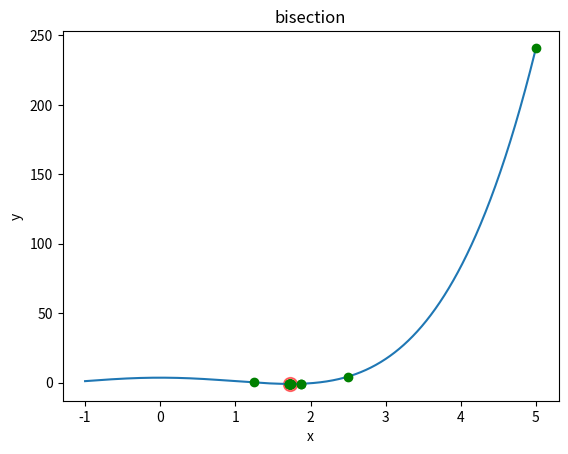

Write Python code to recreate this figure.

import matplotlib.pyplot as plt
import numpy as np

def bisection ( f, rangeMin, rangeMax, tol = 1e-4 ):
    
    x = np.linspace ( -1, 5, 1000 )
    y = f ( x )

    plt.title ( 'bisection' )
    plt.xlabel ( 'x' )
    plt.ylabel ( 'y' )
    plt.plot ( x, y )

    acc = abs ( rangeMax - rangeMin )
    iterations = 0

    mid = ( rangeMin + rangeMax ) / 2
    fM = f ( mid )

    plt.plot ( mid, fM, 'o', color = 'g' )

    while acc > tol: 

        left = ( rangeMin + mid ) / 2
        right = ( mid + rangeMax ) / 2

        fL = f ( left )
        fR = f ( right )

        if ( fL < fM ):
            rangeMax = mid
            mid = left
            fM = fL
        elif ( fR < fM ):
            rangeMin = mid
            mid = right
            fM = fR
        else:
            rangeMin = left
            rangeMax = right

        acc = abs ( rangeMax - rangeMin )

        plt.plot ( mid, fM, 'o', color = 'g' )
        print ( 'mid point for iteration ' + str ( iterations ) + ': x: ' + str ( mid ) + ' y: ' + str ( fM ) )
        print ( 'Left: ' + str ( rangeMin ) + ' right: ' + str ( rangeMax ) )
        print ( 'acc: ' + str (acc) + '\r\n' ) 
        iterations += 1
    
    x_min = ( rangeMin + rangeMax ) / 2
    plt.scatter ( x_min, f ( x_min ), s = 100, c = 'r', alpha = 0.5 )
    return x_min, f ( x_min ), iterations, ( iterations * 2 ) + 1



def f ( x ):
    return ( ( ( ( x ** 2 ) - 3 ) ** 2 ) / 2 ) - 1

rez = bisection ( f, 0, 10 )

print ( rez )

plt.show ()
